Run: headless pygame with SDL's dummy video driver; simulated clock (each Clock.tick advances the game by its frame time, no real sleeping); random seed 0; keys injected as events and as key.get_pressed() state; no mouse input.
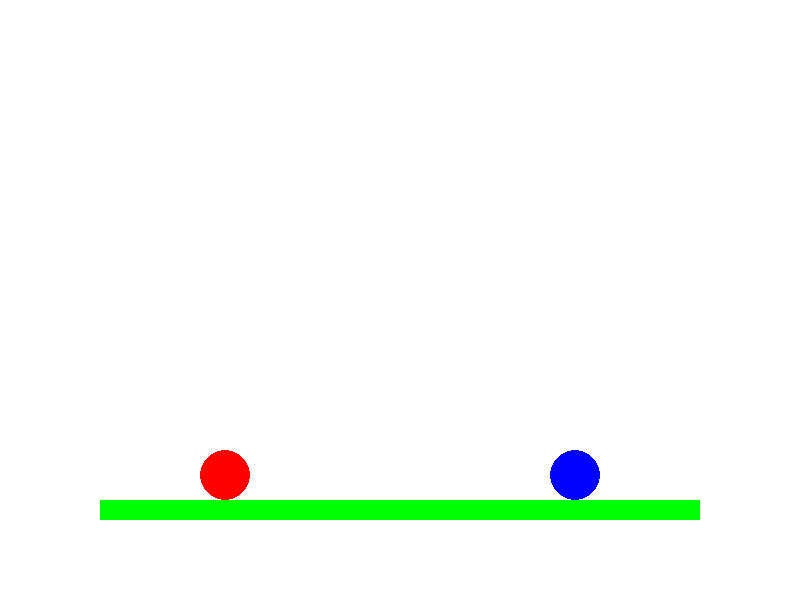
Frame 1 of 4 · flips 1–60 · no input
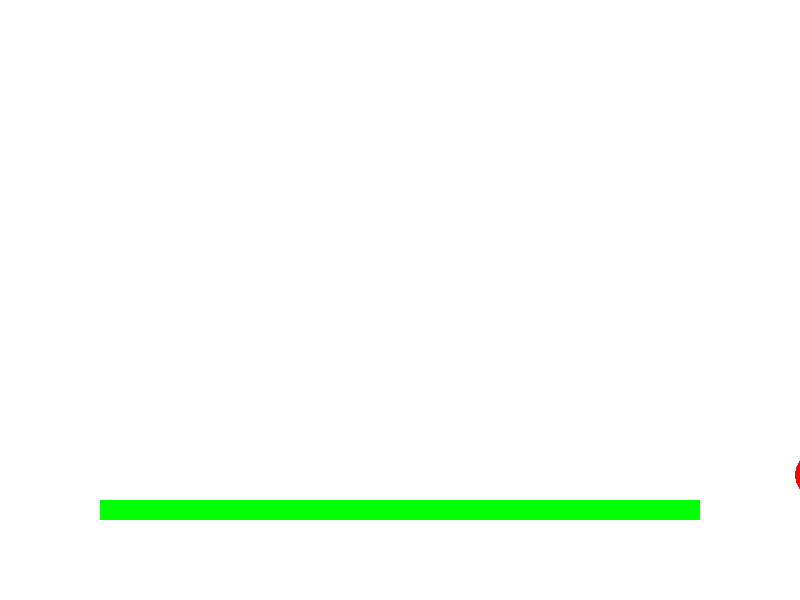
Frame 2 of 4 · flips 61–180 · tapped SPACE, RETURN · held RIGHT (→), D
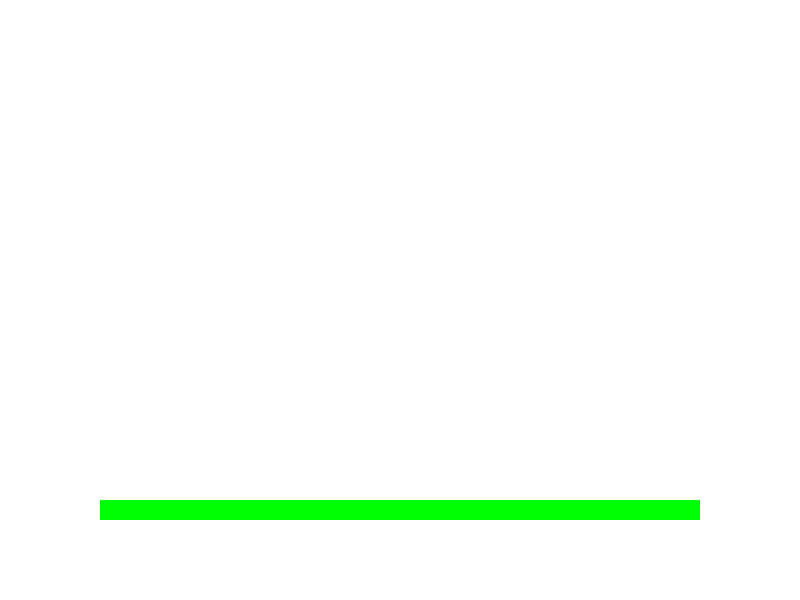
Frame 3 of 4 · flips 181–300 · held DOWN (↓), S
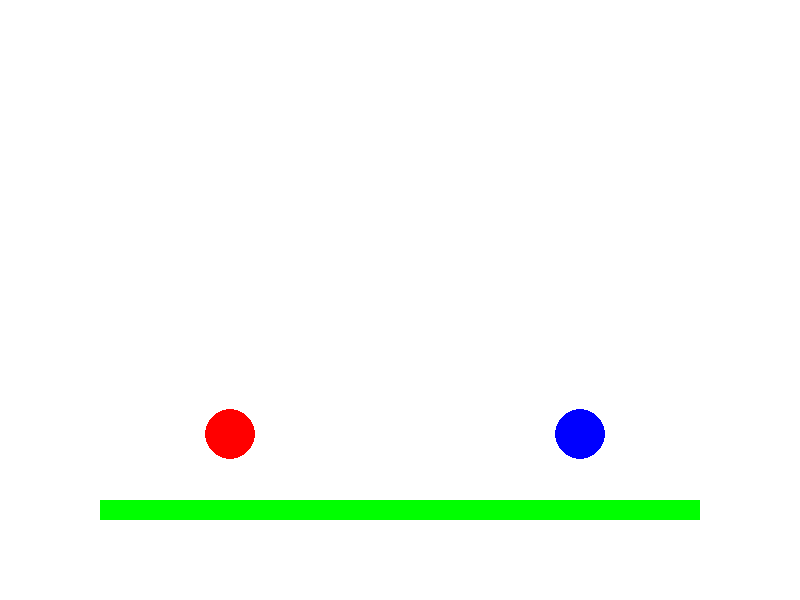
Frame 4 of 4 · flips 301–420 · held LEFT (←), A, UP (↑), W

The pygame program that drew these frames:

import pygame

# Start Pygame
pygame.init()

# Skærmstørrelse
WIDTH, HEIGHT = 800, 600
screen = pygame.display.set_mode((WIDTH, HEIGHT))
pygame.display.set_caption("Sumo Fighter Prototype")

# Farver
WHITE = (255, 255, 255)
RED = (255, 0, 0)
BLUE = (0, 0, 255)
GREEN = (0, 255, 0)

# Spilkonstanter
GRAVITY = 0.5
JUMP_STRENGTH = -10
PLAYER_SPEED = 5

# Spilleregenskaber
player1 = pygame.Rect(200, 400, 50, 50)  # Spiller 1 (rød)
player2 = pygame.Rect(550, 400, 50, 50)  # Spiller 2 (blå)

vel_y1 = 0  # Vertikal hastighed for spiller 1
vel_y2 = 0  # Vertikal hastighed for spiller 2

ground = pygame.Rect(100, 500, 600, 20)  # Platform (grøn)

clock = pygame.time.Clock()
run = True

while run:
    screen.fill(WHITE)
    pygame.draw.rect(screen, GREEN, ground)  # Tegn platformen
    pygame.draw.ellipse(screen, RED, player1)  # Tegn spiller 1
    pygame.draw.ellipse(screen, BLUE, player2)  # Tegn spiller 2
    
    keys = pygame.key.get_pressed()
    
    # Bevægelse spiller 1 (AWD)
    if keys[pygame.K_a]:
        player1.x -= PLAYER_SPEED
    if keys[pygame.K_d]:
        player1.x += PLAYER_SPEED
    if keys[pygame.K_w] and player1.bottom >= ground.top:
        vel_y1 = JUMP_STRENGTH
    
    # Bevægelse spiller 2 (piletasterne)
    if keys[pygame.K_LEFT]:
        player2.x -= PLAYER_SPEED
    if keys[pygame.K_RIGHT]:
        player2.x += PLAYER_SPEED
    if keys[pygame.K_UP] and player2.bottom >= ground.top:
        vel_y2 = JUMP_STRENGTH
    
    # Anvend tyngdekraft
    vel_y1 += GRAVITY
    vel_y2 += GRAVITY
    
    player1.y += vel_y1
    player2.y += vel_y2
    
    # Hold spillerne på platformen
    if player1.bottom >= ground.top:
        player1.bottom = ground.top
        vel_y1 = 0
    if player2.bottom >= ground.top:
        player2.bottom = ground.top
        vel_y2 = 0
    
    pygame.display.update()
    clock.tick(60)
    
    for event in pygame.event.get():
        if event.type == pygame.QUIT:
            run = False

pygame.quit()
